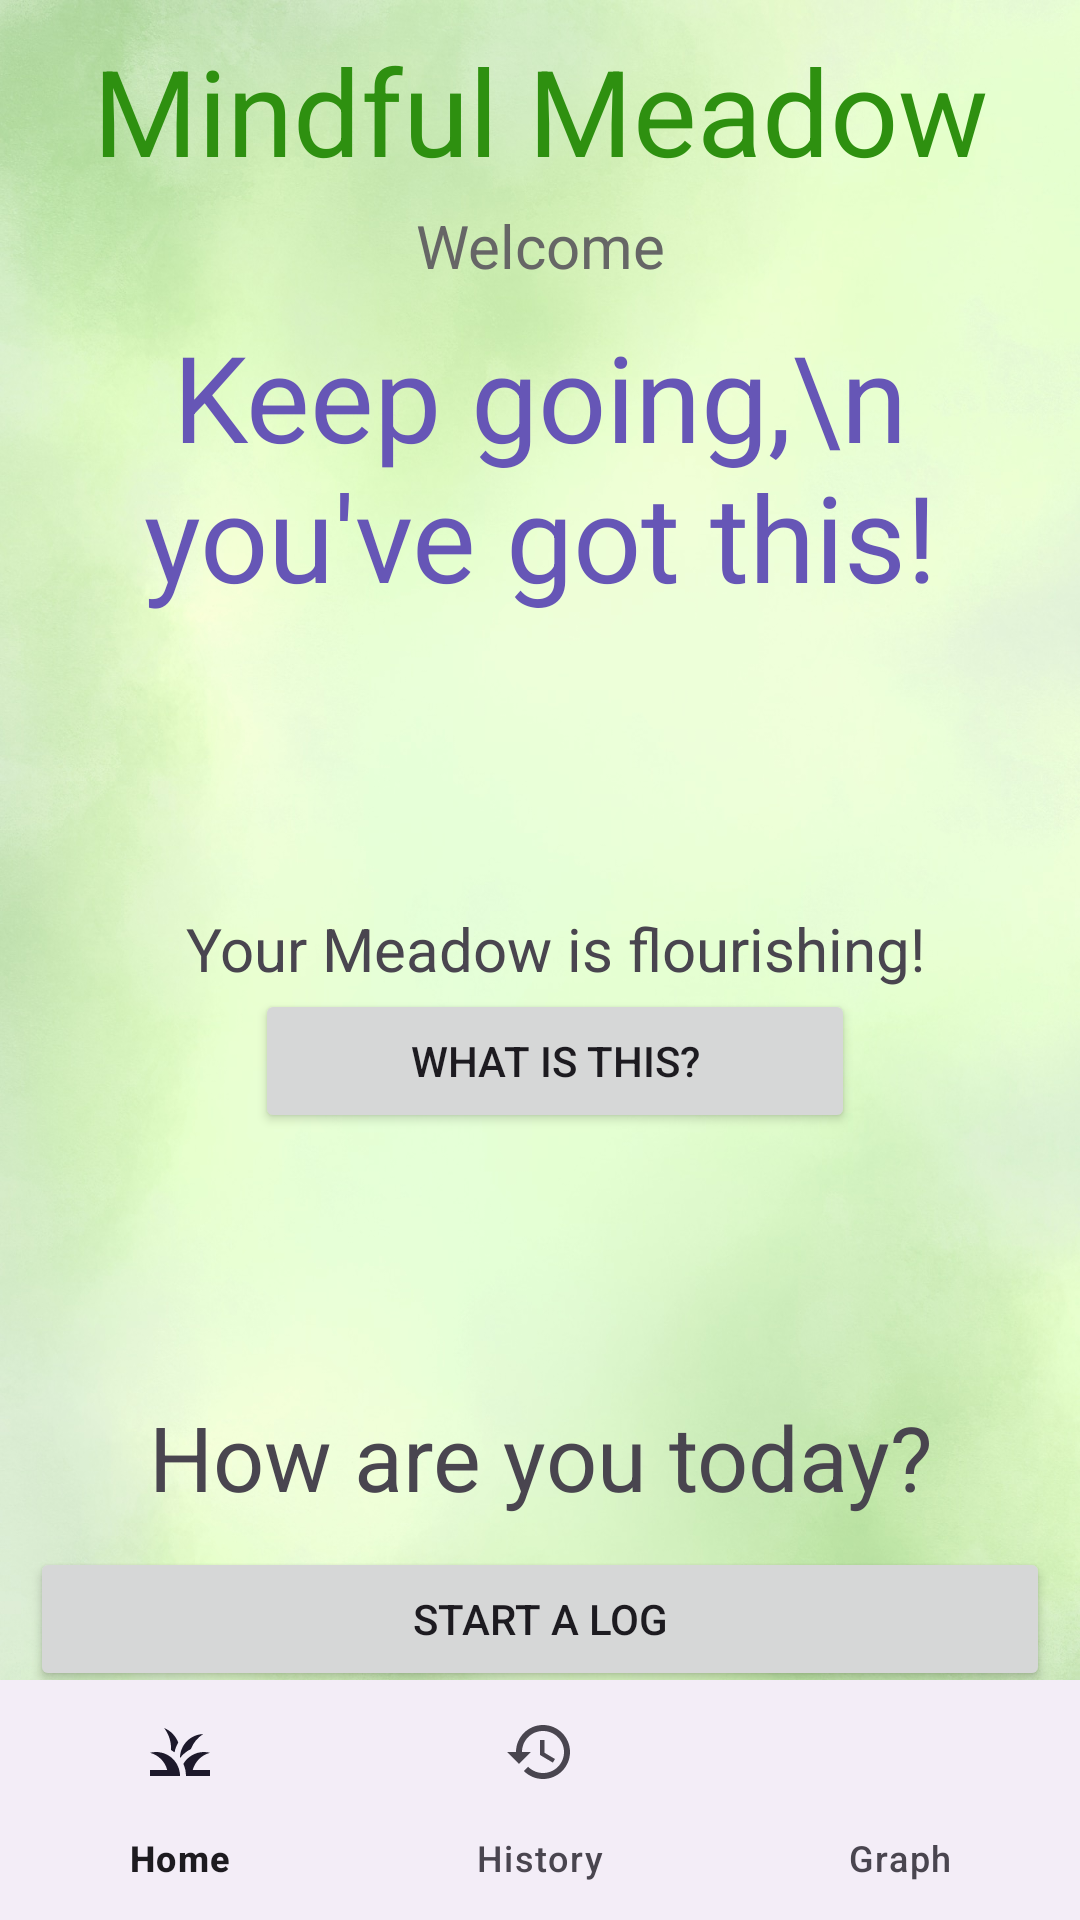

This screen was rendered from an Android layout file. Write that file and the resources it references.
<!-- AndroidManifest.xml: application theme Theme.MindfulMeadowApp -->
<!-- res/layout/activity_home.xml -->
<?xml version="1.0" encoding="utf-8"?>
<RelativeLayout xmlns:android="http://schemas.android.com/apk/res/android"
    xmlns:tools="http://schemas.android.com/tools"
    xmlns:app="http://schemas.android.com/apk/res-auto"
    android:id="@+id/home_layout"
    android:layout_width="match_parent"
    android:layout_height="match_parent"
    tools:context=".HomeActivity"
    android:orientation="vertical"
    android:background="@drawable/green_background">


    
    <TextView
        android:id="@+id/tv_name"
        android:layout_width="match_parent"
        android:layout_height="wrap_content"
        android:text="Mindful Meadow"
        android:textColor="#2E9010"
        android:textSize="40sp"
        android:gravity="center"
        android:layout_marginTop="10dp"
        />

    
    <TextView
        android:id="@+id/tv_greeting"
        android:layout_width="match_parent"
        android:layout_height="wrap_content"
        android:text="Welcome"
        android:textColor="#666666"
        android:textSize="20sp"
        android:gravity="center"
        android:layout_below="@+id/tv_name"
        android:layout_marginTop="5dp"
        />

    <TextView
        android:id="@+id/tv_encouragement"
        android:layout_width="match_parent"
        android:layout_height="wrap_content"
        android:text="Keep going,\n you've got this!"
        android:textColor="#6656B6"
        android:textSize="40sp"
        android:gravity="center"
        android:layout_below="@+id/tv_greeting"
        android:layout_marginTop="10dp"
        />

    <LinearLayout
        android:id="@+id/meadow"
        android:layout_width="match_parent"
        android:layout_height="250dp"
        android:orientation="horizontal"
        android:layout_below="@+id/tv_encouragement"
        android:layout_marginTop="10dp"
        >

        <LinearLayout
            android:layout_width="0dp"
            android:layout_weight="1"
            android:layout_height="wrap_content"
            android:layout_gravity="center"
            android:orientation="vertical"
            android:padding="10dp"
            android:layout_marginLeft="10dp"
            >

            
            <TextView
                android:layout_width="match_parent"
                android:layout_height="0dp"
                android:layout_weight="1"
                android:text="Your Meadow is flourishing!"
                android:textSize="20sp"
                android:gravity="center"
                />

            
            <Button
                android:id="@+id/btn_meadow_meaning"
                android:layout_width="200dp"
                android:layout_height="0dp"
                android:layout_weight="1"
                android:text="What is this?"
                android:layout_gravity="center"
                />

        </LinearLayout>

    </LinearLayout>


    
    <TextView
        android:id="@+id/tv_how"
        android:layout_width="match_parent"
        android:layout_height="wrap_content"
        android:text="How are you today?"
        android:textSize="30sp"
        android:layout_below="@+id/meadow"
        android:gravity="center"
        />

    
    <Button
        android:id="@+id/btn_start_log"
        android:layout_width="match_parent"
        android:layout_height="wrap_content"
        android:text="Start a Log"
        android:layout_below="@+id/tv_how"
        android:layout_marginLeft="10dp"
        android:layout_marginRight="10dp"
        android:layout_marginTop="10dp"
        android:layout_gravity="center"
        />


    <com.google.android.material.bottomnavigation.BottomNavigationView
        android:id="@+id/bottomNavigationView"
        android:layout_width="match_parent"
        android:layout_height="wrap_content"
        android:layout_alignParentBottom="true"
        app:menu="@menu/bottom_navi_menu"
        >
    </com.google.android.material.bottomnavigation.BottomNavigationView>


</RelativeLayout>
<!-- resources referenced by this layout -->
<resources>
  <!-- drawable green_background: jpg bitmap (drawable, 235346 bytes) -->
  <style name="Theme.MindfulMeadowApp" parent="Base.Theme.MindfulMeadowApp" />
  <style name="Base.Theme.MindfulMeadowApp" parent="Theme.Material3.DayNight.NoActionBar">
          
          
      </style>
</resources>
